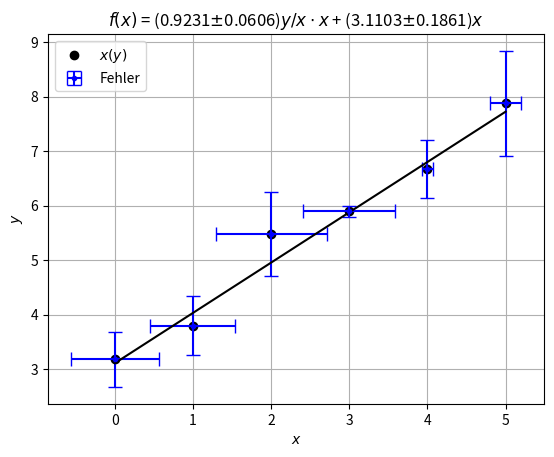

This figure's Python source:
#!/usr/bin/env python
# coding: utf-8

# In[99]:


#https://docs.scipy.org/doc/scipy/reference/odr.html

#Benotigte Madule(inkl. in Anaconda)
import numpy as np
import matplotlib.pyplot as plt
from scipy.odr import *
import random
import sys

#MUSS NICHT ANGEPASST WERDEN
#Funktion welche den Fit durchführt 
def fit(x,y,x_err,y_err):
    #definerit die zu fittene Funktion,in B sind die Parameter und x ist die unabhängige
    def lin_func(B, x):
        [m,b]=B
        return m*x+b
    lin_model = Model(lin_func)

    #Überprüft welche Fehler angegeben wurden
    if (np.isnan(x_err).any() and np.isnan(y_err).any()):
        data = RealData(x, y)
    elif np.isnan(x_err).any():
        data = RealData(x, y, sy=y_err)
    elif np.isnan(y_err).any():
        data = RealData(x, y, sx=x_err)
    else:
        data = RealData(x, y, sx=x_err, sy=y_err)
    
    #Führt den Fit aus, beta0 sind die Startwerte
    odr = ODR(data, lin_model, beta0=[1., 0.])
    out = odr.run()
    #out.beta beinhaltet die Parameter
    #out.sd_beta beinhaltet die Fehler der Parameter
    return out

#Muss nicth angepasst werden es sei denn die Ploteigenschaften sollen geädert werden
def zeichnen (x, y,label, speichername, xlabel, ylabel,fx_title,x_title, save=False,x_err=np.nan,y_err=np.nan,m_unit="",b_unit=""):
    
    #Überprüft ob x&y die selbe Länge haben
    if not(len(x)==len(y)):
        sys.exit("Die Länge von x und y stimmen nicht überein")
    
    #Fit ereugen
    out = fit(x,y,x_err,y_err)
    
    #Überprüft welche Fehler angegeben wurden und ihre Länge
    if np.isnan(x_err).any():
        x_err=np.zeros_like(x)
    elif not(len(x)==len(x_err)):
        sys.exit("Die Länge von x und x_err stimmen nicht überein")
        
    if np.isnan(y_err).any():
        y_err=np.zeros_like(x)
    elif not(len(y)==len(y_err)):
        sys.exit("Die Länge von y und y_err stimmen nicht überein")
    
    
    #Plottet die Punkte und ihre Fehler
    plt.plot(x, y, "ok", label=label)
    plt.errorbar(x, y, xerr=x_err, yerr=y_err, color="b", fmt='.', label="Fehler",capsize=5)
    
    #Plottet den Linearen Fit
    plt.plot(x, (out.beta[0]*x+out.beta[1]), color="k")
    
    #x,y label
    plt.xlabel(xlabel)
    plt.ylabel(ylabel)
    #Legt den Titel fest, f(x) und x durch die jeweiligen Variabeln Austauschen
    plt.title((fx_title+" = ({:.4f}$\pm${:.4f})".format(out.beta[0],out.sd_beta[0])
               +m_unit+" $\cdot$ "+x_title+" + ({:.4f}$\pm${:.4f})".format(out.beta[1],out.sd_beta[1])+b_unit))
    
    #sonstiges
    plt.grid()
    plt.legend()
    
    #eventuelles Speichern
    if bool(save) == True:
        plt.savefig(speichername)
    
    #Darstellen der Plottes
    plt.show()
    
    #weitergeben der fit Eigenschaften
    return out

#Beispielwerte für x,y und ihre Fehler, ersetzen in form von ... = np.array([0, 1, 2, 3, 4, 5])
x = np.array([0, 1, 2, 3, 4, 5])
y = np.array([i+3 + random.random() -0.5 for i in x])

x_err = np.array([random.random() for i in x])
y_err = np.array([random.random() for i in x])

out=zeichnen (x=x, y=y, x_err=x_err,y_err=y_err, 
              label="$x(y)$", #name der Punkte in der Legende
              speichername="Plot_x(y)", 
              xlabel="$x$", 
              ylabel="$y$", 
              fx_title="$f(x)$", #f(x) in dem titel
              x_title="$x$", #x in dem titel
              m_unit="$y/x$",
              b_unit="$x$",
              save=False) #speichert den Plot mit speichernamen ab


# In[ ]:




